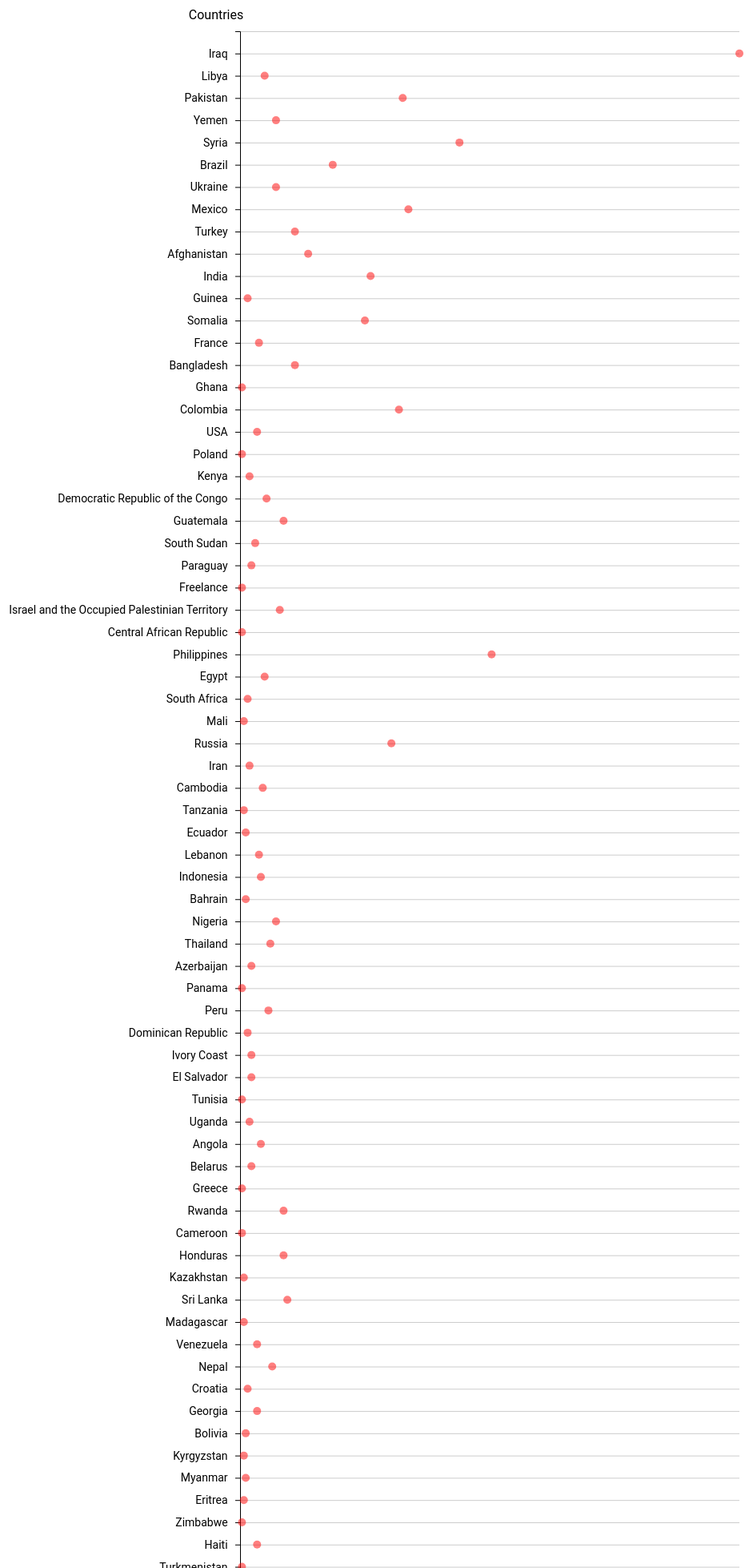
D3 v4 page, settled after 480 driven frames (8 s of simulated time); the page loaded 1 data file(s).



	window.onload = function () {
		var margin = {top: 40, left: 300, bottom: 60, right: 100};
		var width = window.innerWidth * 1 - margin.left - margin.right;
		var height = window.innerHeight * 4 - margin.top - margin.bottom;
		
		var svg = d3.select('body')
			.append('svg')
			.attr('height', height + margin.top + margin.bottom)
 			.attr('width', width + margin.left + margin.right)
 			.append('g')
 			.attr('transform', 'translate(' + margin.left + ',' + margin.top + ')');

 		
 		var tooltip = d3.select('#tooltip');

 	

 	d3.csv('journalists_kills_mod5.csv', function(error, data) {
 			if (error) console.log(error);
		  	  			console.log(data);

		data.forEach(function(d) {
 			return{
 			Job : d.Job,
			Type : d.Type,
			Medium : d.Medium,
			Type_death : d.Type_death,
			Country_killed : d.Country_killed,
			Date : d.Date,
 		 	Name : d.Name
 		 	};
 			
 		});

// y-Achse
 		var helper = {};
		var countries = [];

		data.forEach(function (d) {
   			if (helper[d.Country_killed] === undefined && d.Country_killed !== '' ){

      		// countries.push(d.Country_killed);
      		helper[d.Country_killed] = 0;	
   		}
			helper[d.Country_killed] = helper[d.Country_killed] + 1;
		});
		

		for(var key in helper){
			if(helper.hasOwnProperty(key)){
				countries.push([key, helper[key]]);
			}
		}

// max number from killed journalists
		var deadPeople = d3.max(countries, function (d) 
			{
			return d[1];
			//return countries[0]; copie
			});

		// countries.sort(); 


		console.log(helper);
		console.log(countries);
		console.log(deadPeople +' '+ 'killed people');


			// x-Achse
	var x = d3.scaleLinear()
			.range([0, width])
			.domain([0, d3.max(countries, function (d) {
			return d[1];
			})]);

			// y-Achse
	var y = d3.scaleBand()
			.range([0, height])
			.padding(1)
			.domain(countries.map(function(d){
				return d[0];
			}));


//--draw axis--//

		//Working code example
		// svg.append('g')
		// 	.attr("class", "x axis axis--people")
		// 	.attr('transform', 'translate(0,' + height + ')')
		// 	.call(d3.axisBottom(x));
			
		// svg.append('g')
		// 	.attr('class', 'axis axis--coutries')
		// 	.call(d3.axisLeft(y));

		function make_y_gridlines() {		
		  return d3.axisLeft(y)
		        .scale(y);}

		//x-axis
		svg.append('g')
			.call(d3.axisBottom(x))
			.attr('class', 'x axis axis--people')
			.attr('transform', 'translate(0,' + height + ')');
			
		//y-axis
		svg.append('g')
			.call(d3.axisLeft(y))
			.attr('class', 'y axis axis--coutries')
			.selectAll("text")
				.style("text-anchor", "end")
				.attr("transform", function(d) {
             return "translate(" + this.getBBox().height*-0.4 + "," + this.getBBox().height*-0 + ")";
         	});

		//draw grid
		svg.append("g")			
      		.attr("class", "grid")
      		.call(make_y_gridlines()
          	.tickSize(-width, 0, 0)
          	.tickFormat(""));


		//draw dots
		 svg.selectAll('.dot-kill')
		 	.data(countries)
		 	.enter().append('circle')
		 	.attr('class', 'dot-kill')
		 	
			.attr('cx', function (d) {
				return x(d[1]);
			})
			.attr('cy', function (d) {
				return y(d[0]);
			})
			.attr('r', 5)
			.style('fill', 'red')
			.style('fill-opacity', 0.5)
			
			.on('mouseover', function (d) 
			{
				svg.selectAll('.dot-kill')
				.style('fill-opacity', 0.2);
			
				d3.select(this)
				.style('fill-opacity', 1)
				.attr('r', 7);

				tooltip
		       		.html("killed: " + deadPeople + "<br>")
		       		.style("visibility", "visible")
		            .style("left", (d3.event.pageX + 5) + "px")
		            .style("top", (d3.event.pageY - 28) + "px");
			})

			
			.on('mouseout', function (d) 
			{
			d3.select(this)
				.style("stroke-width", 0);
			tooltip.style("visibility", "hidden");

			svg.selectAll('.dot-kill')
			.style('fill-opacity', 0.5)
			.attr('r', 5);			
			 });


//--labelling--//
		// x-Achse
		svg.append("text")
      		.attr("x", width/2)
      		.attr("y", height+40)
      		.style("text-anchor", "middle")
      		.text("Kills")
      		.style("font-size", 16);

      	// y-Achse
        svg.append("text")
      		.attr("transform", "rotate(0)")
      		.attr("y", -15)
      		.attr("x", -30)
      		.style("text-anchor", "middle")
      		.text("Countries")
      		.style("font-size", 16);


 		}); //end from csv
 }; //end window
 	

	//::Notes CODE:://////////////////////////////////////////////////////////
/*
1. missinf min and max sort function
2. show the true dead number from the countries into tooltip window


*/


### data: journalists_kills_mod5.csv
Type, Date_original, Date, Name, Sex, Country_killed, Organization, Nationality, Medium, Job, Coverage, Freelance, Local_foreign, Source_fire, Type_death, Impunity_for_murder, Taken_captive, Threatened, Tortured
Motive Confirmed, October 22, 2016, October 22, 2016, Ali Risan, Male, Iraq, Al-Sumaria TV, Iraqi, Television, Internet, Camera Operator, War, No, Local, Political Group, Crossfire/Combat-Related, , , , ?
Motive Confirmed, October 21, 2016, October 21, 2016, Ahmet Haceroğlu, Male, Iraq, Türkmeneli TV, Iraqi, Television, Producer, Politics, War, No, Local, Political Group, Crossfire/Combat-Related, , , , ?
Motive Confirmed, October  2, 2016, October  2, 2016, Jeroen Oerlemans, Male, Libya, Freelance, Netherlands, Print, Internet, Photographer, Politics, War, Yes, Foreign, Political Group, Crossfire/Combat-Related, , , , ?
Motive Confirmed, August 14, 2016, August 14, 2016, Mustafa Said, Male, Iraq, Kurdistan TV, Iraqi, Television, Camera Operator, War, No, Local, Unknown Fire, Crossfire/Combat-Related, , No, No, No?
Motive Confirmed, August  8, 2016, August  8, 2016, Shehzad Ahmed, , Pakistan, Aaj News, Pakistani, Television, Camera Operator, Business, Corruption, Crime, Culture, Hu…, No, Local, Political Group, Dangerous Assignment, , No, No, No?
Motive Confirmed, August  8, 2016, August  8, 2016, Mehmood Khan, Male, Pakistan, DawnNews, Pakistani, Television, Internet, Camera Operator, Business, Corruption, Crime, Culture, Hu…, No, Local, Political Group, Dangerous Assignment, , No, No, No?
Motive Confirmed, August  5, 2016, August  5, 2016, Mubarak al-Abadi, Male, Yemen, Nabaa Media Foundation, Yemeni, Television, Broadcast, Camera Operator, Photographer…, Politics, War, No, Local, Political Group, Crossfire/Combat-Related, , , , ?
Motive Confirmed, August  1, 2016, August  1, 2016, Mohammed Sayyed Hassan, Male, Syria, All4Syria, Al-Nabaa Media Center, Syrian, Internet, Photographer, Editor, Internet Reporter, War, No, Local, Military Officials, Crossfire/Combat-Related, , , , ?
Motive Confirmed, July 24, 2016, July 24, 2016, João Miranda do Carmo, Male, Brazil, SAD Sem Censura, Brazilian, Internet, Editor, Internet Reporter, Corruption, Crime, Politics, No, Local, Criminal Group, Murder, Yes, No, Yes, No?
Motive Confirmed, July 21, 2016, July 21, 2016, Abdelqadir Fassouk, Male, Libya, Arraed Satellite TV, Libyan, Print, Television, Camera Operator, Photographer, War, No, Local, Political Group, Crossfire/Combat-Related, , , , ?
Motive Confirmed, July 20, 2016, July 20, 2016, Pavel Sheremet, Male, Ukraine, Ukrainska Pravda, Radio Vesti, Russian, Radio, Internet, Broadcast, Internet Reporter, Corruption, Crime, Politics, No, Foreign, Unknown Fire, Murder, Yes, No, Yes, No?
Motive Confirmed, October 2015 - June 2016, , Sami Jawdat Rabah, Male, Syria, Syrian Observatory for Human Rights, Syrian, Internet, Photographer, Internet Reporter, War, No, Local, Political Group, Murder, Yes, Yes, Yes, ?
Motive Confirmed, October 2015 - June 2016, , Samer Mohammed Aboud, Male, Syria, Free Deir al-Zour Radio, Development Int…, Syrian, Radio, Internet, Broadcast, Internet Reporter, War, No, Local, Political Group, Murder, Yes, Yes, Yes, ?
Motive Confirmed, October 2015 - June 2016, , Mustafa Abdul Hassa, Male, Syria, Shaam News Network, Syrian, Internet, Internet Reporter, War, No, Local, Political Group, Murder, Yes, Yes, Yes, ?
Motive Confirmed, October 2015 - June 2016, , Mohammed Eissa, Male, Syria, Nateq Network, Syrian, Internet, Photographer, Internet Reporter, War, No, Local, , Murder, Yes, Yes, Yes, ?
Motive Confirmed, July 14, 2016, July 14, 2016, Abdullah Mohammad Ghannam, Male, Syria, Shahba Press Agency, Syrian, Internet, Photographer, Internet Reporter, Human Rights, War, No, Local, Military Officials, Crossfire/Combat-Related, , , , ?
Motive Confirmed, July 11, 2016, July 11, 2016, Ibrahim Omar, Male, Syria, Al Jazeera, Syrian, Television, Camera Operator, War, No, Local, Military Officials, Crossfire/Combat-Related, , , , ?
Motive Confirmed, June 25, 2016, June 25, 2016, Khaled Eissa, Male, Syria, Freelance, Syrian, Television, Internet, Camera Operator, Photographer, Human Rights, War, Yes, Local, Unknown Fire, Murder, Yes, No, No, No?
Motive Confirmed, June 24, 2016, June 24, 2016, Khaled al-Zintani, Male, Libya, Freelance, Libyan, Television, Internet, Photographer, War, Yes, Local, Political Group, Crossfire/Combat-Related, , , , ?
Motive Confirmed, June 19, 2016, June 19, 2016, Elidio Ramos Zárate, Male, Mexico, El Sur, Mexican, Print, Print Reporter, Crime, No, Local, Unknown Fire, Murder, Yes, No, Yes, No?
Motive Confirmed, January 30 to February 24, 2016, , Rohat Aktaş, Male, Turkey, Azadiya Welat, Turkish, Print, Editor, Print Reporter, Politics, War, No, Local, Military Officials, Unknown, , , , ?
Motive Confirmed, June  5, 2016, June  5, 2016, David Gilkey, Male, Afghanistan, National Public Radio, American, Radio, Internet, Photographer, , No, Foreign, Political Group, Crossfire/Combat-Related, , , , ?
Motive Confirmed, June  5, 2016, June  5, 2016, Zabihullah Tamanna, Male, Afghanistan, National Public Radio, Afghan, Print, Radio, Internet, Producer, Culture, Human Rights, Politics, War, Yes, Local, Political Group, Crossfire/Combat-Related, , No, No, No?
Motive Confirmed, June  5, 2016, June  5, 2016, Osama Jumaa, Male, Syria, Images Live, Syrian, Television, Internet, Camera Operator, Photographer, War, No, Local, Government Officials, Crossfire/Combat-Related, , , , ?
Motive Confirmed, May 13, 2016, May 13, 2016, Rajdev Ranjan, Male, India, Hindustan, Indian, Print, Print Reporter, Corruption, Crime, Politics, No, Local, Criminal Group, Murder, Yes, No, Yes, No?
Motive Confirmed, April 12, 2016, April 12, 2016, Zaher al-Shurqat, Male, Turkey, Aleppo Today, Syrian, Internet, Broadcast, War, No, Foreign, Political Group, Murder, Yes, No, Yes, No?
Motive Confirmed, March 21, 2016, March 21, 2016, Mohammed Ghalib al-Majidi, Male, Yemen, Freelance, Yemeni, Internet, Camera Operator, Photographer, Internet …, Human Rights, Politics, War, Yes, Local, Political Group, Crossfire/Combat-Related, , , , ?
… [head cut at 6 KiB]